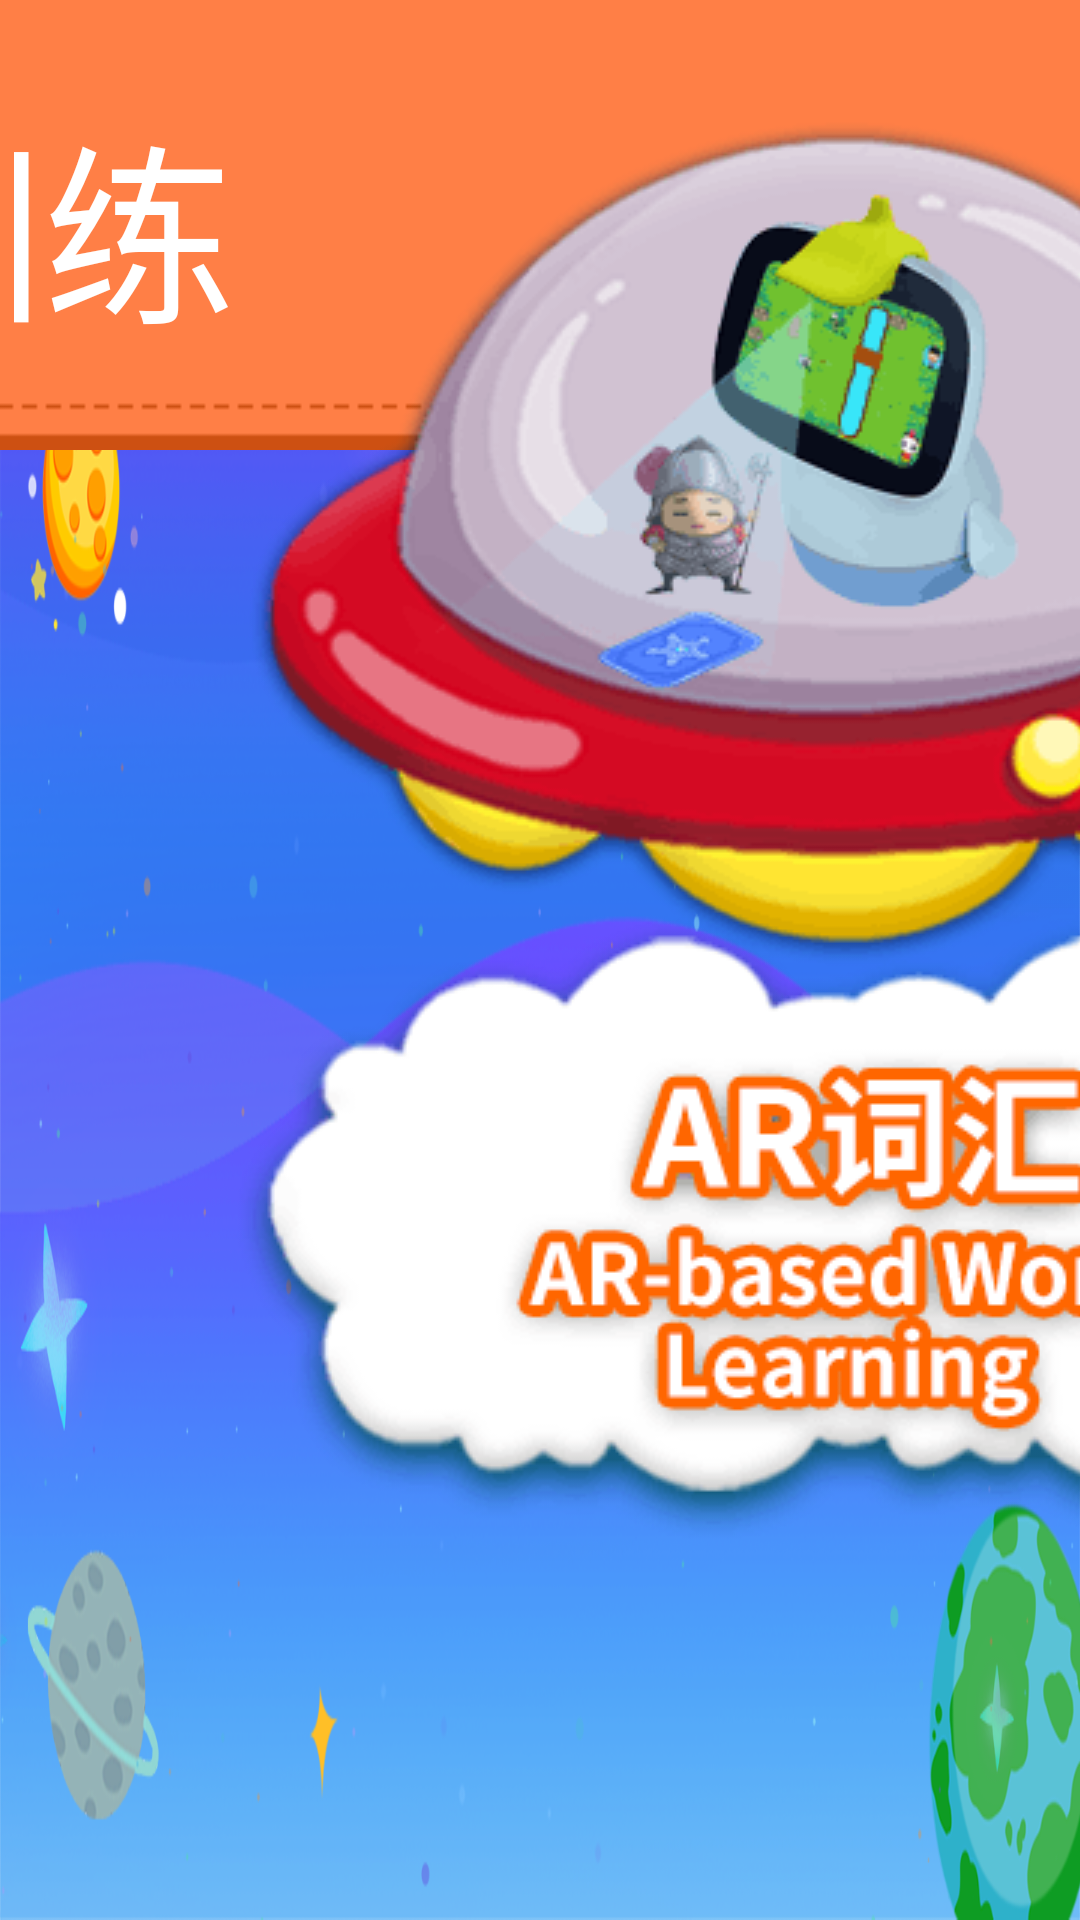

Layout XML and referenced resources for this Android screen:
<!-- AndroidManifest.xml: application theme AppTheme -->
<!-- res/layout/activity_zxxl.xml -->
<?xml version="1.0" encoding="utf-8"?>
<android.support.constraint.ConstraintLayout
        xmlns:android="http://schemas.android.com/apk/res/android"
        xmlns:tools="http://schemas.android.com/tools"
        xmlns:app="http://schemas.android.com/apk/res-auto"
        android:layout_width="match_parent"
        android:layout_height="match_parent"
        android:background="@drawable/main_background"
        tools:context="cn.EasertnDay.HuaZai.SecondaryPage.ZXXL">
    <ImageView android:layout_width="1280dp" android:layout_height="150dp" app:layout_constraintTop_toTopOf="parent"
               app:layout_constraintStart_toStartOf="parent" app:layout_constraintEnd_toEndOf="parent"
               android:background="@drawable/titlebg" android:id="@+id/imageView"/>

    <Button
            android:background="@drawable/bt_return"
            android:layout_width="wrap_content"
            android:layout_height="wrap_content" android:id="@+id/button_return"
            app:layout_constraintBottom_toBottomOf="@+id/imageView"
            app:layout_constraintTop_toTopOf="@+id/imageView" app:layout_constraintStart_toStartOf="@+id/imageView"
            android:layout_marginStart="100dp"
            android:onClick="onClick"
            style="?android:attr/borderlessButtonStyle"/>
    <TextView
            android:text="专项训练"
            android:textSize="64dp"
            android:textColor="@color/color_white"
            android:layout_width="wrap_content"
            android:layout_height="wrap_content" android:id="@+id/TitleText"
            app:layout_constraintEnd_toEndOf="parent" app:layout_constraintStart_toStartOf="@+id/imageView"
            app:layout_constraintTop_toTopOf="@+id/imageView" app:layout_constraintBottom_toBottomOf="@+id/imageView"/>
    <HorizontalScrollView
            android:id="@+id/itemBox"
            android:layout_width="1280dp"
            android:layout_height="600dp"
            app:layout_constraintStart_toStartOf="parent"
            app:layout_constraintEnd_toEndOf="parent"
            app:layout_constraintBottom_toBottomOf="parent"
            android:layout_marginBottom="0dp"
            app:layout_constraintHorizontal_bias="1.0"
            app:layout_constraintVertical_bias="1.0">
        <LinearLayout android:layout_width="match_parent" android:layout_height="wrap_content"
                      android:showDividers="middle"
                      android:divider="@drawable/nullimage"
        >
            <Button
                    android:layout_width="wrap_content"
                    android:layout_height="wrap_content" android:id="@+id/button_SLQM"
                    android:background="@drawable/btn_chengluqimeng"
                    android:contentDescription="声律启蒙"
                    android:onClick="onClick"/>
            <Button
                    android:layout_width="wrap_content"
                    android:layout_height="wrap_content" android:id="@+id/button_HDXX"
                    android:background="@drawable/btn_hudongxuexi"
                    android:contentDescription="互动学习"
                    android:onClick="onClick"/>
            <Button
                    android:layout_width="wrap_content"
                    android:layout_height="wrap_content" android:id="@+id/button_ARCH"
                    android:background="@drawable/btn_cihuiwangguo"
                    android:contentDescription="AR词汇"
                    android:onClick="onClick"/>
            <Button
                    android:layout_width="wrap_content"
                    android:layout_height="wrap_content" android:id="@+id/button_ARZJ"
                    android:background="@drawable/btn_arzujui"
                    android:contentDescription="AR组句"
                    android:onClick="onClick"/>
            <Button
                    android:layout_width="wrap_content"
                    android:layout_height="wrap_content" android:id="@+id/button_QJXX"
                    android:background="@drawable/btn_qingjingxuexi"
                    android:contentDescription="情景学习"
                    android:onClick="onClick"/>
            <Button
                    android:layout_width="wrap_content"
                    android:layout_height="wrap_content" android:id="@+id/button_YDLJ"
                    android:background="@drawable/btn_yuedulijie"
                    android:contentDescription="阅读理解"
                    android:onClick="onClick"/>
            <Button
                    android:layout_width="wrap_content"
                    android:layout_height="wrap_content" android:id="@+id/button_HBCZ"
                    android:background="@drawable/btn_huibenbandu"
                    android:contentDescription="绘本创作"
                    android:onClick="onClick"/>
            <Button
                    android:layout_width="wrap_content"
                    android:layout_height="wrap_content" android:id="@+id/button_KWDB"
                    android:background="@drawable/btn_kewenbandu"
                    android:contentDescription="课文伴读"
                    android:onClick="onClick"/>
            <Button
                    android:layout_width="wrap_content"
                    android:layout_height="wrap_content" android:id="@+id/button_SCZSBS"
                    android:background="@drawable/img_sanchangbisai"
                    android:contentDescription="三常知识比赛"
                    android:onClick="onClick"/>
            <Button
                    android:layout_width="wrap_content"
                    android:layout_height="wrap_content" android:id="@+id/button_XGYX"
                    android:background="@drawable/img_xungenyanxue"
                    android:contentDescription="寻根研学"
                    android:onClick="onClick"/>

        </LinearLayout>
    </HorizontalScrollView>
</android.support.constraint.ConstraintLayout>
<!-- resources referenced by this layout -->
<resources>
  <color name="color_white">#ffffff</color>
  <!-- drawable bt_return: png bitmap (drawable, 3294 bytes) -->
  <!-- drawable btn_arzujui: png bitmap (drawable, 32954 bytes) -->
  <!-- drawable btn_chengluqimeng: png bitmap (drawable, 36721 bytes) -->
  <!-- drawable btn_cihuiwangguo: png bitmap (drawable, 33396 bytes) -->
  <!-- drawable btn_hudongxuexi: png bitmap (drawable, 32916 bytes) -->
  <!-- drawable btn_huibenbandu: png bitmap (drawable, 36814 bytes) -->
  <!-- drawable btn_kewenbandu: png bitmap (drawable, 36411 bytes) -->
  <!-- drawable btn_qingjingxuexi: png bitmap (drawable, 35251 bytes) -->
  <!-- drawable btn_yuedulijie: png bitmap (drawable, 33188 bytes) -->
  <!-- drawable img_sanchangbisai: png bitmap (drawable, 37957 bytes) -->
  <!-- drawable img_xungenyanxue: png bitmap (drawable, 40094 bytes) -->
  <!-- drawable main_background: png bitmap (drawable, 409535 bytes) -->
  <!-- drawable nullimage: png bitmap (drawable, 1866 bytes) -->
  <!-- drawable titlebg: png bitmap (drawable, 1946 bytes) -->
  <style name="AppTheme" parent="Theme.AppCompat.Light.DarkActionBar">
      
      <item name="colorPrimary">@color/colorPrimary</item>
      <item name="colorPrimaryDark">@color/colorPrimaryDark</item>
      <item name="colorAccent">@color/colorAccent</item>
    </style>
  <color name="colorPrimary">#3F51B5</color>
  <color name="colorPrimaryDark">#303F9F</color>
  <color name="colorAccent">#FF4081</color>
</resources>
